Labelled photos from "dataset_split_v2", an image-classification folder in penoFahmi/pelatihan-model-sawit. The possible labels are: lewat matang, matang, mengkal, mentah.

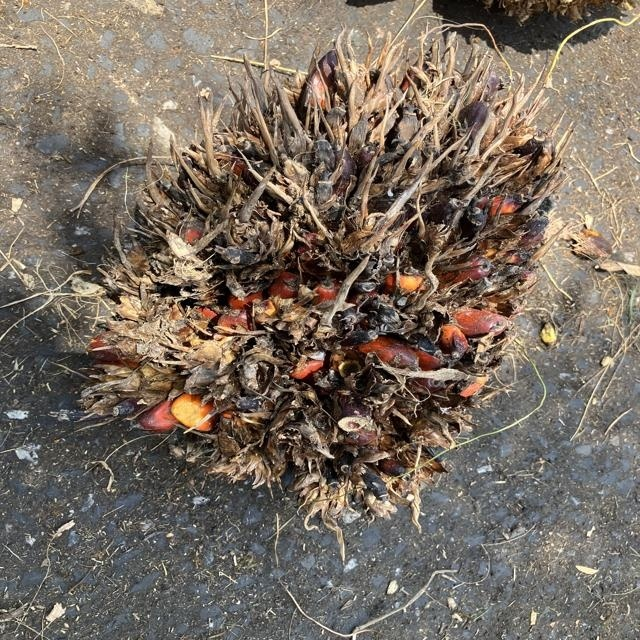
Label: lewat matang

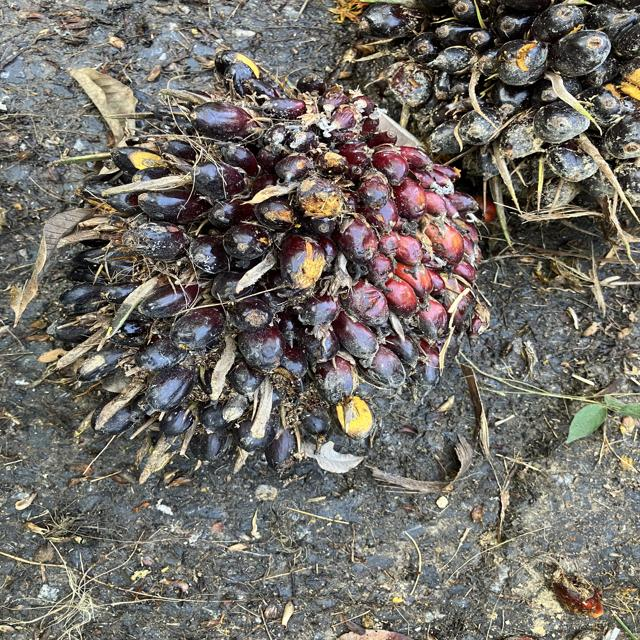
Label: mentah

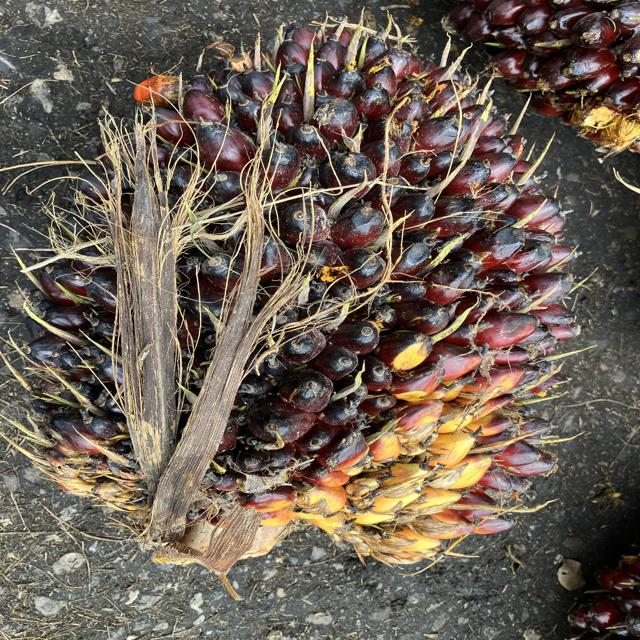
Label: mengkal

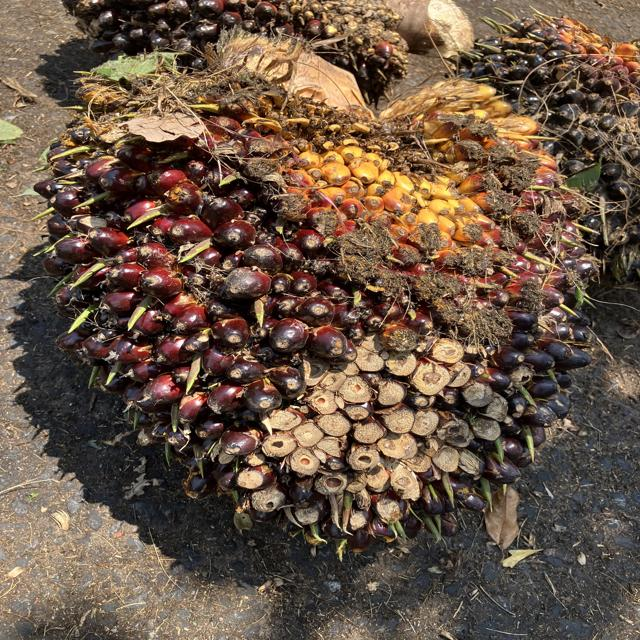
Label: mengkal

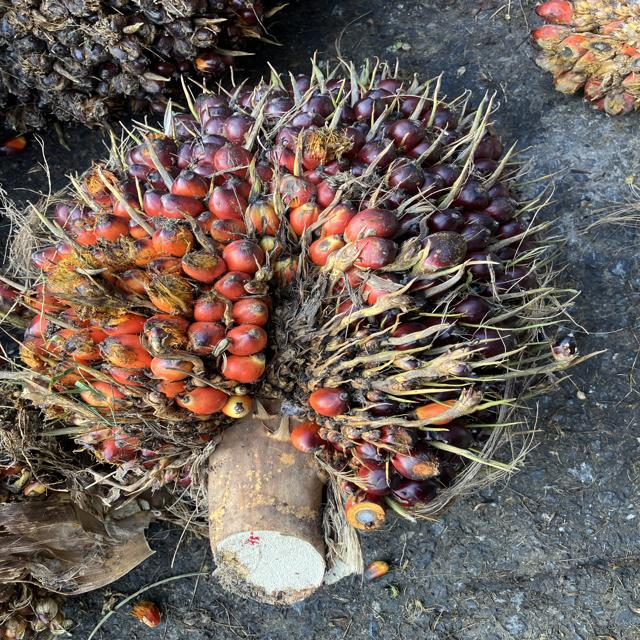
Label: matang

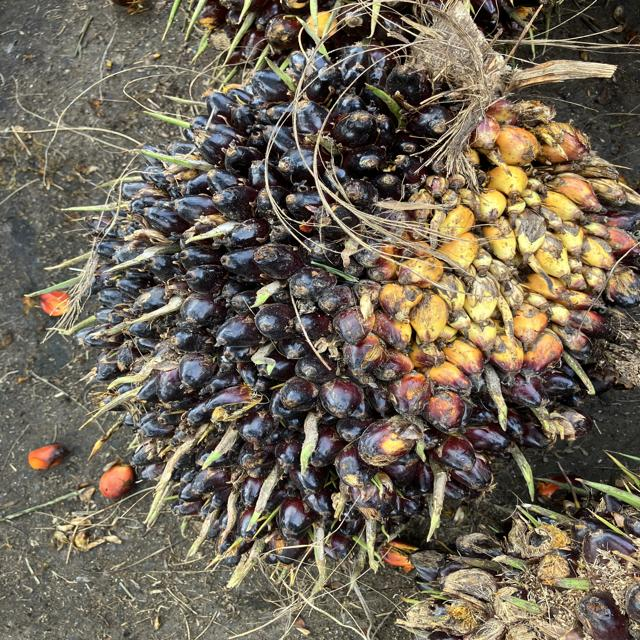
Label: mengkal
